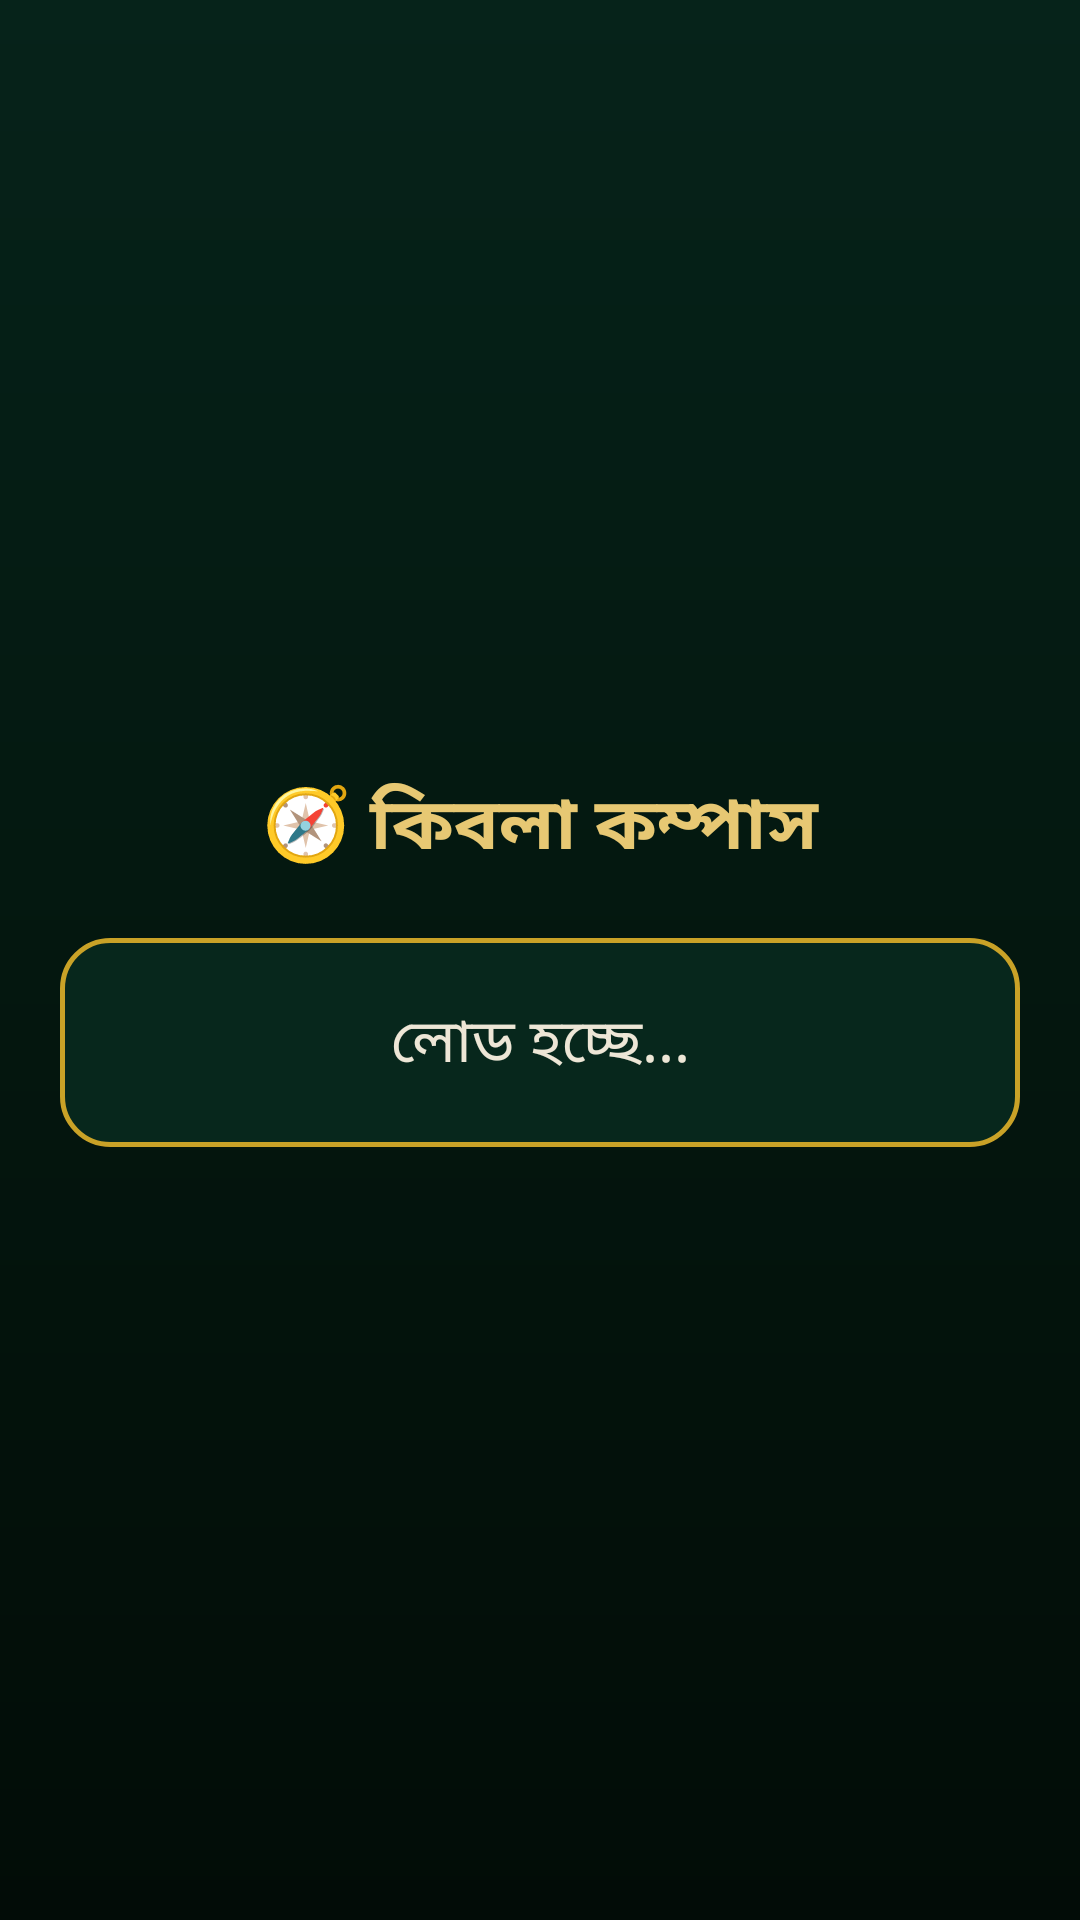

Write the Android layout XML for this screen, with the resource values it uses.
<!-- AndroidManifest.xml: application theme AppTheme -->
<!-- res/layout/activity_qibla.xml -->
<?xml version="1.0" encoding="utf-8"?>
<LinearLayout xmlns:android="http://schemas.android.com/apk/res/android"
    android:layout_width="match_parent"
    android:layout_height="match_parent"
    android:background="@drawable/bg_main"
    android:gravity="center"
    android:orientation="vertical"
    android:padding="20dp">

    <TextView
        android:layout_width="match_parent"
        android:layout_height="wrap_content"
        android:gravity="center"
        android:text="🧭 কিবলা কম্পাস"
        android:textColor="#E7C873"
        android:textSize="24sp"
        android:textStyle="bold" />

    <TextView
        android:id="@+id/qiblaText"
        android:layout_width="match_parent"
        android:layout_height="wrap_content"
        android:layout_marginTop="20dp"
        android:background="@drawable/bg_card"
        android:gravity="center"
        android:padding="20dp"
        android:text="লোড হচ্ছে..."
        android:textColor="#EDE6D6"
        android:textSize="20sp" />
</LinearLayout>
<!-- resources referenced by this layout -->
<resources>
  <!-- drawable bg_card (drawable) -->
  <?xml version="1.0" encoding="utf-8"?>
  <shape xmlns:android="http://schemas.android.com/apk/res/android" android:shape="rectangle">
      <corners android:radius="16dp" />
      <solid android:color="#07271C" />
      <stroke android:width="1.5dp" android:color="#C9A227" />
  </shape>
  <!-- drawable bg_main (drawable) -->
  <?xml version="1.0" encoding="utf-8"?>
  <shape xmlns:android="http://schemas.android.com/apk/res/android" android:shape="rectangle">
      <gradient android:angle="270" android:startColor="#06231A" android:centerColor="#04170F" android:endColor="#020C07" />
  </shape>
  <style name="AppTheme" parent="android:Theme.Material.NoActionBar">
          <item name="android:windowBackground">#05030D</item>
          <item name="android:colorAccent">#A855F7</item>
          <item name="android:statusBarColor">#05030D</item>
          <item name="android:navigationBarColor">#05030D</item>
          <item name="android:windowLightStatusBar">false</item>
      </style>
</resources>
